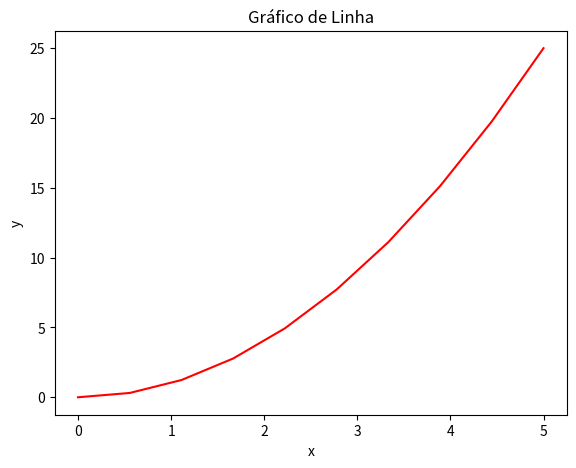
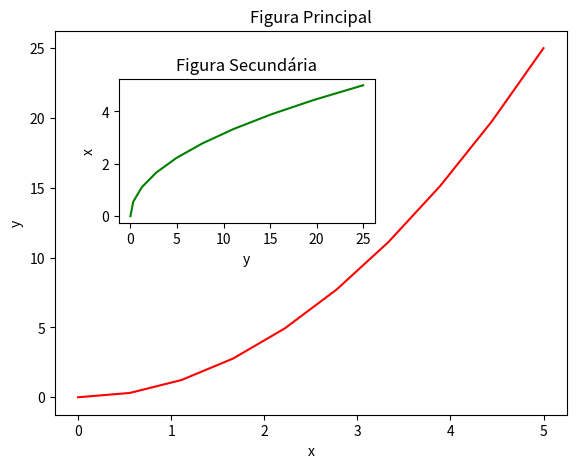

Source code (Python) for these figures, in order:
### Gráfico de Linha
# Pylab combina funcionalidades do Numpy com Pyplot
import matplotlib.pyplot as plt
from pylab import *

x = linspace(0,5,10)
y = x**2

# Cria a figura
fig = plt.figure()

# Define a escala dos eixos
axes = fig.add_axes([0, 0, 0.8, 0.8])

# Cria o plot
axes.plot(x,y,'r')

# Labels e título
axes.set_xlabel('x')
axes.set_ylabel('y')
axes.set_title('Gráfico de Linha')
plt.show()


# Gráficos de linha com duas figuras
x = linspace(0,5,10)
y = x ** 2

fig = plt.figure()
axes1 = fig.add_axes([0.1,0.1,0.8,0.8])
axes2 = fig.add_axes([0.2,0.5,0.4,0.3])

# Figura principal
axes1.plot(x,y,'r')
axes1.set_xlabel('x')
axes1.set_ylabel('y')
axes1.set_title('Figura Principal')

# Figura secundária
axes2.plot(y,x,'g')
axes2.set_xlabel('y')
axes2.set_ylabel('x')
axes2.set_title('Figura Secundária')
plt.show()